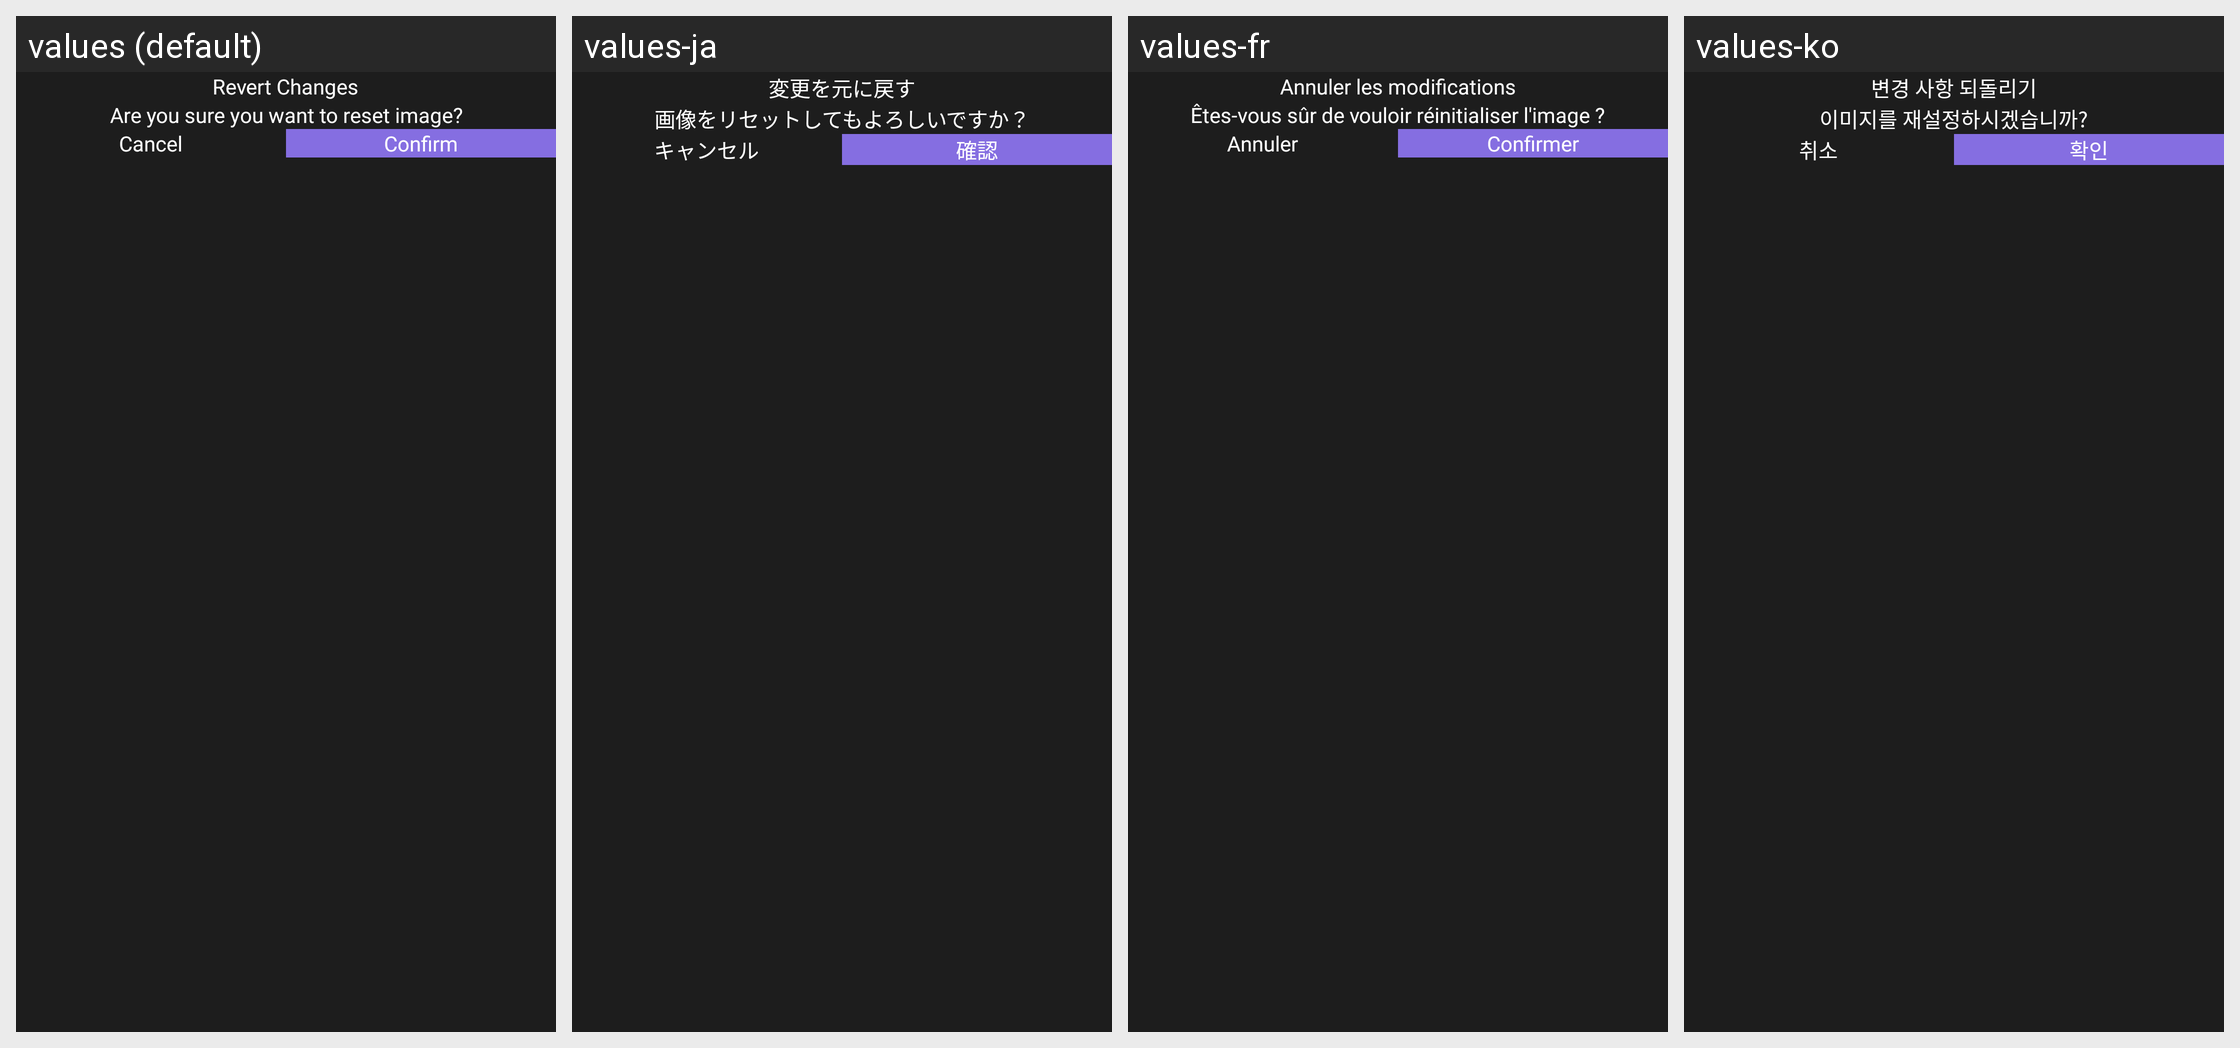

Here is an Android app screen in its default locale and in the app's own translations. Write out the translated-string differences for the strings that appear on this screen.
Android screen res/layout/layout_dialog_reset_edit.xml rendered under 4 locales, left to right: values (default), values-ja, values-fr, values-ko. Device: Nexus 5 (rendered at 1080×1920; each locale shown at half size, 540×960, under a caption strip naming it); theme SplTheme.
Other locales in the repository, not shown: values-af, values-ar, values-cs, values-de, values-el, values-es, values-hi, values-in, values-it, values-ms, values-nl, values-no, values-pt, values-ru, values-th, values-tr, values-vi, values-zh.
Strings drawn on this screen, with the default value and each locale's value (text and hints the layout hard-codes, and strings that could not be matched under every locale, appear in the picture but are not listed):

revert_changes_lbl
  values: Revert Changes
  values-ja: 変更を元に戻す
  values-fr: Annuler les modifications
  values-ko: 변경 사항 되돌리기

reset_image_body
  values: Are you sure you want to reset image?
  values-ja: 画像をリセットしてもよろしいですか？
  values-fr: Êtes-vous sûr de vouloir réinitialiser l'image ?
  values-ko: 이미지를 재설정하시겠습니까?

exit_label
  values: Cancel
  values-ja: キャンセル
  values-fr: Annuler
  values-ko: 취소

confirm_label
  values: Confirm
  values-ja: 確認
  values-fr: Confirmer
  values-ko: 확인
